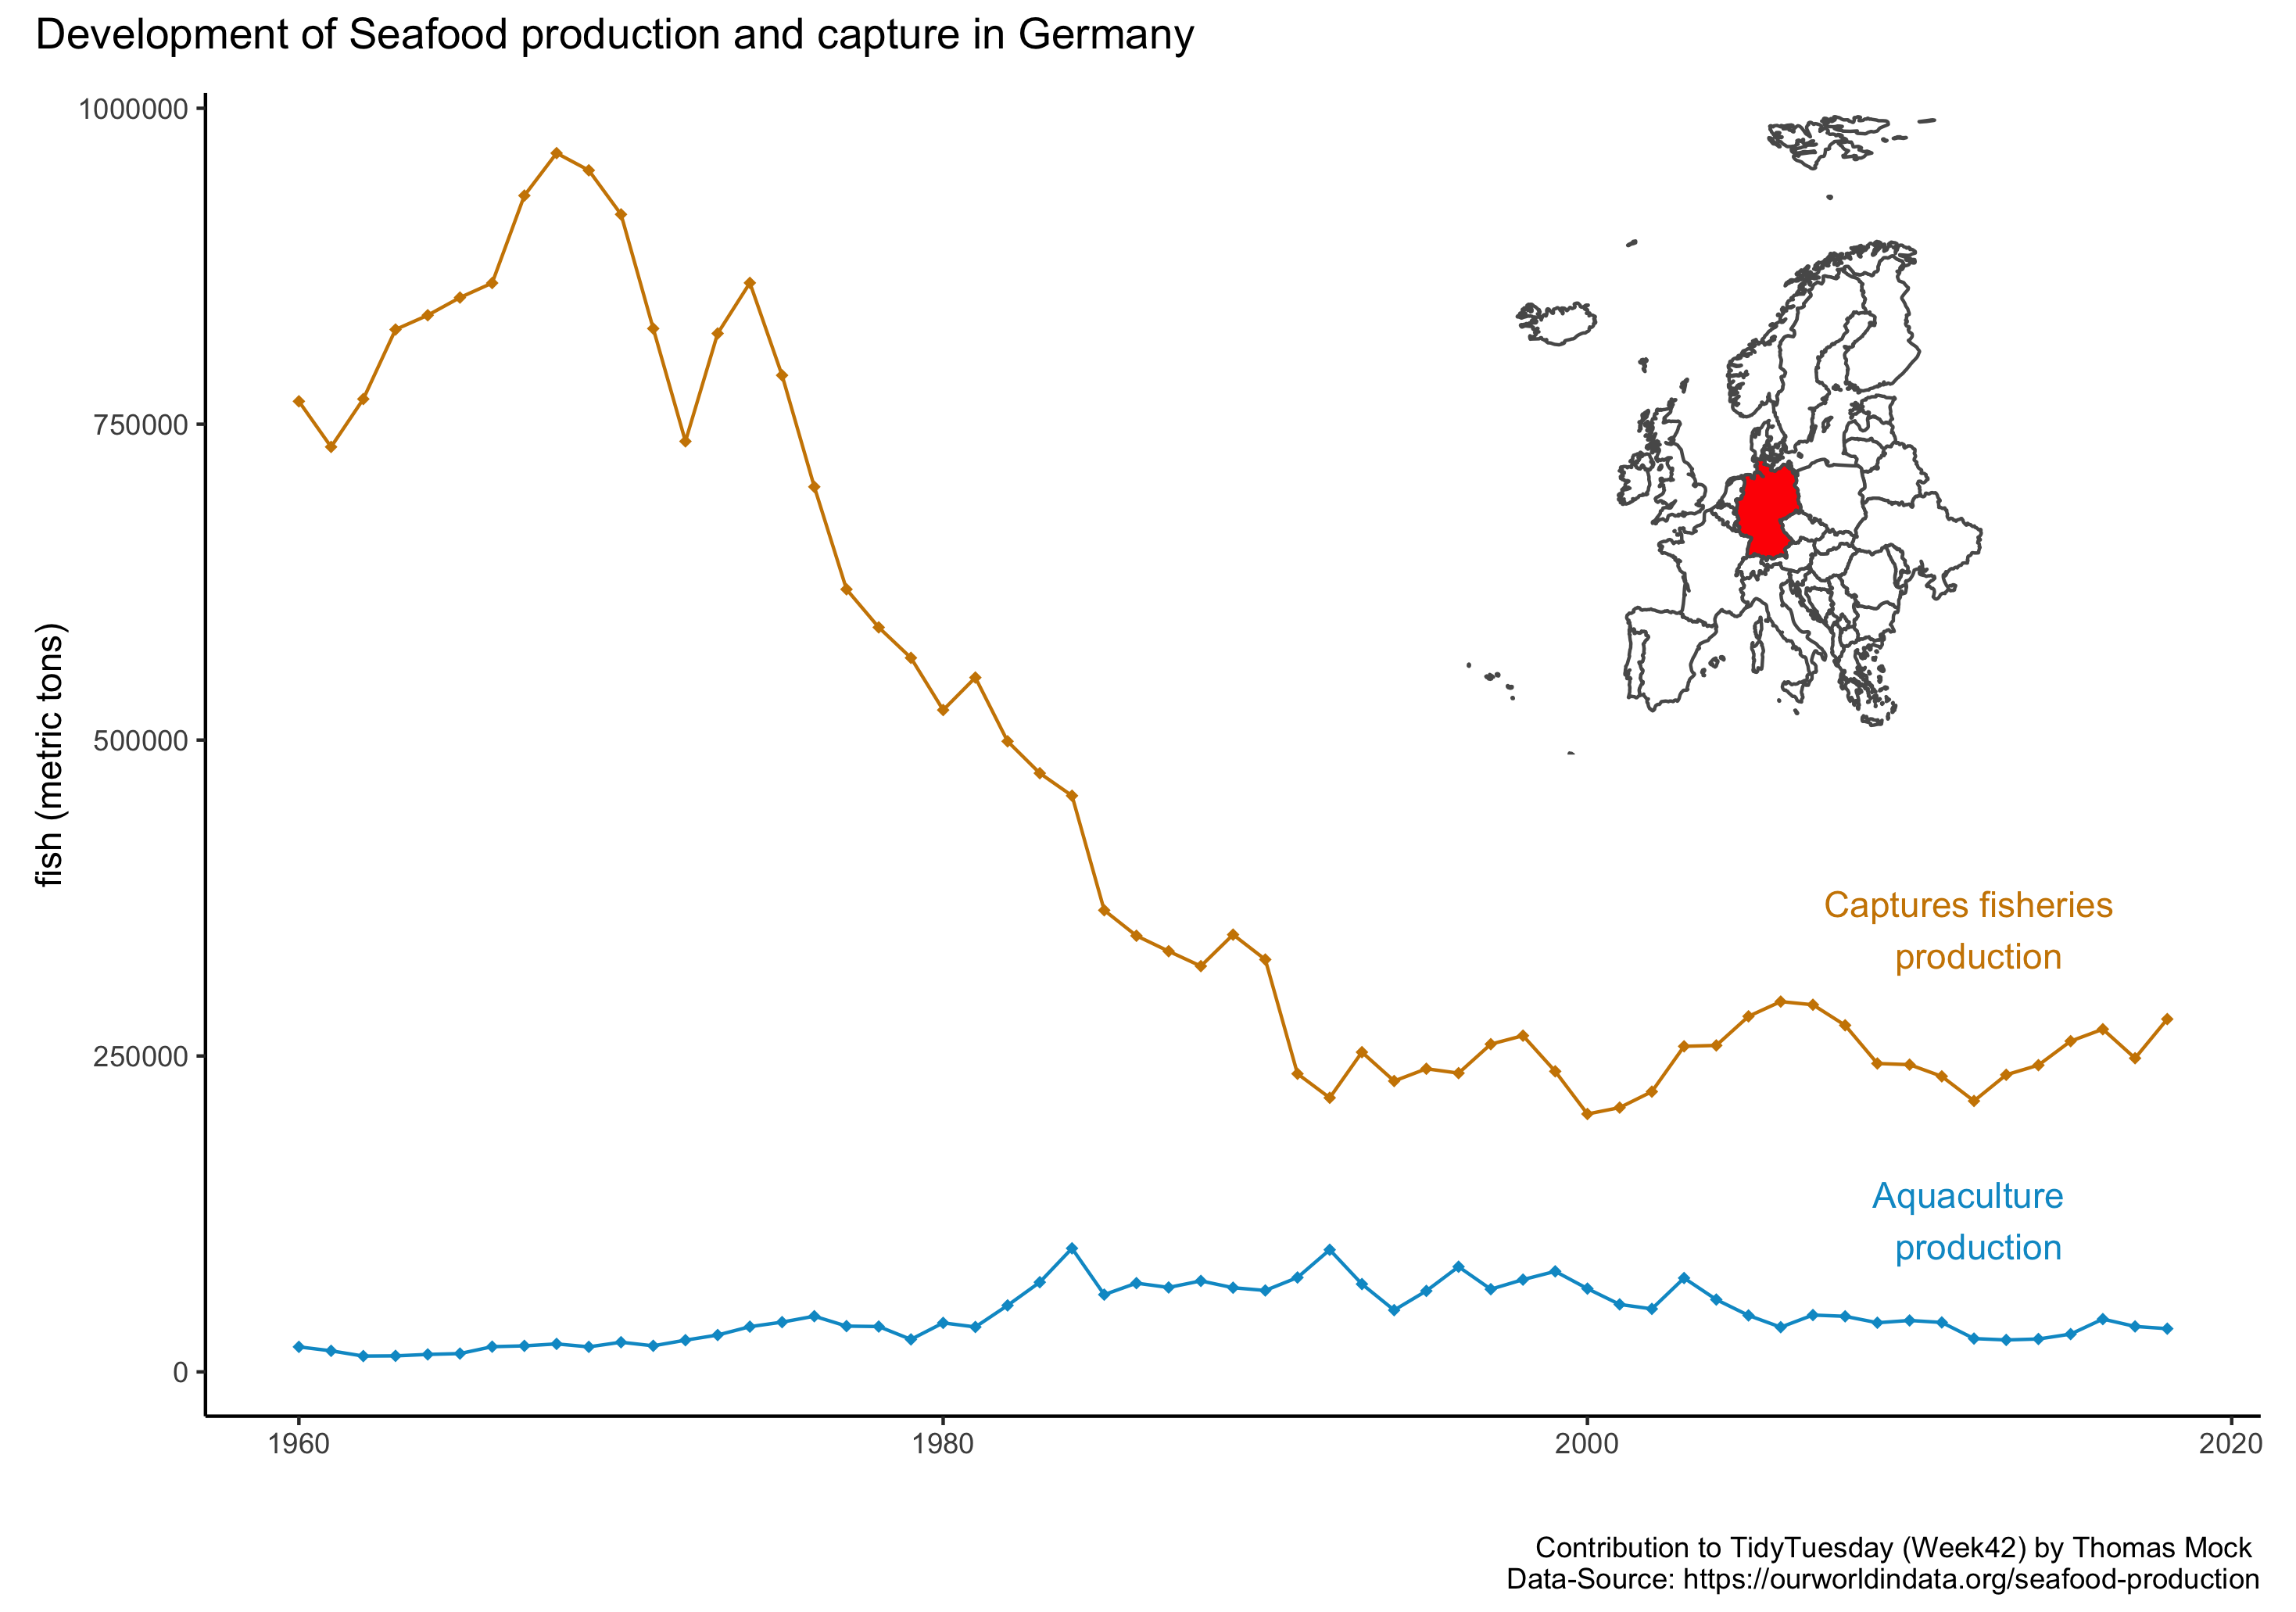

Generate this figure with R:
# tidy tuesday week 42 - Registered Nurses

# clear environment
setwd("~/Documents/GitHub/TidyTuesday/TidyTuesday")
rm(list=ls())

# load packages
list.packages <- c("ggplot2", "tidyverse", "dplyr", "tidytuesdayR", "patchwork",
                   "rnaturalearth", "rnaturalearthdata")
for (i in list.packages) {
  if(!require(i, character.only = TRUE)) install.packages(i)
  library(i, character.only = TRUE)
}

rm(i, list.packages)

# load data
tuesdata <- tidytuesdayR::tt_load('2021-10-12')
seafood <- tuesdata$`capture-fisheries-vs-aquaculture`

# manipulate data
# reduce to Germany
seafood_germany <- subset(seafood, seafood$Entity == "Germany")

seafood_germany_long <- pivot_longer(seafood_germany, 
                                     cols = c("Aquaculture production (metric tons)", 
                                              "Capture fisheries production (metric tons)" ),
                                     values_to = "fish", names_to = "type")

#visualization
# create line chart
x <- ggplot(seafood_germany_long) +
  geom_line(aes(Year, fish, colour = type)) +
  geom_point(aes(Year, fish, colour = type), shape = 18) +
  labs(x = "",
       y = "fish (metric tons)") +
  theme_classic() +
  theme(legend.position = "none") +
  scale_color_manual(values=c("deepskyblue3", "orange3")) +
  annotate("text", x = 2012, y =350000, label = "Captures fisheries \n production", color = "orange3") +
  annotate("text", x = 2012, y =120000, label = "Aquaculture \n production", color = "deepskyblue3")

# create data for europe map
map <- ne_countries(scale = "medium", continent = "europe", returnclass = "sf")
map <- subset(map, sovereignt != "Russia")
map$color <- ifelse(map$sovereignt == "Germany","b","a")

# plot europe map
y <- ggplot(map) +
  geom_sf(aes(fill = color)) +
  coord_sf(ylim = c(35, 80), xlim = c(-45, 60)) +
  theme_void() +
  scale_fill_manual(values=c("white", "red")) +
  theme(legend.position = "none")

# combine plots
x + 
  plot_annotation(
    title = "Development of Seafood production and capture in Germany",
    caption = " Contribution to TidyTuesday (Week42) by Thomas Mock \n Data-Source: https://ourworldindata.org/seafood-production") + 
  inset_element(
    y,
    left = 0.5,
    bottom =0.5,
    top = 1,
    right = 1
  )  

# save visualization
setwd("~/Documents/GitHub/TidyTuesday/TidyTuesday")
ggsave( file="TidyTuesdayWeek42.png")
  
